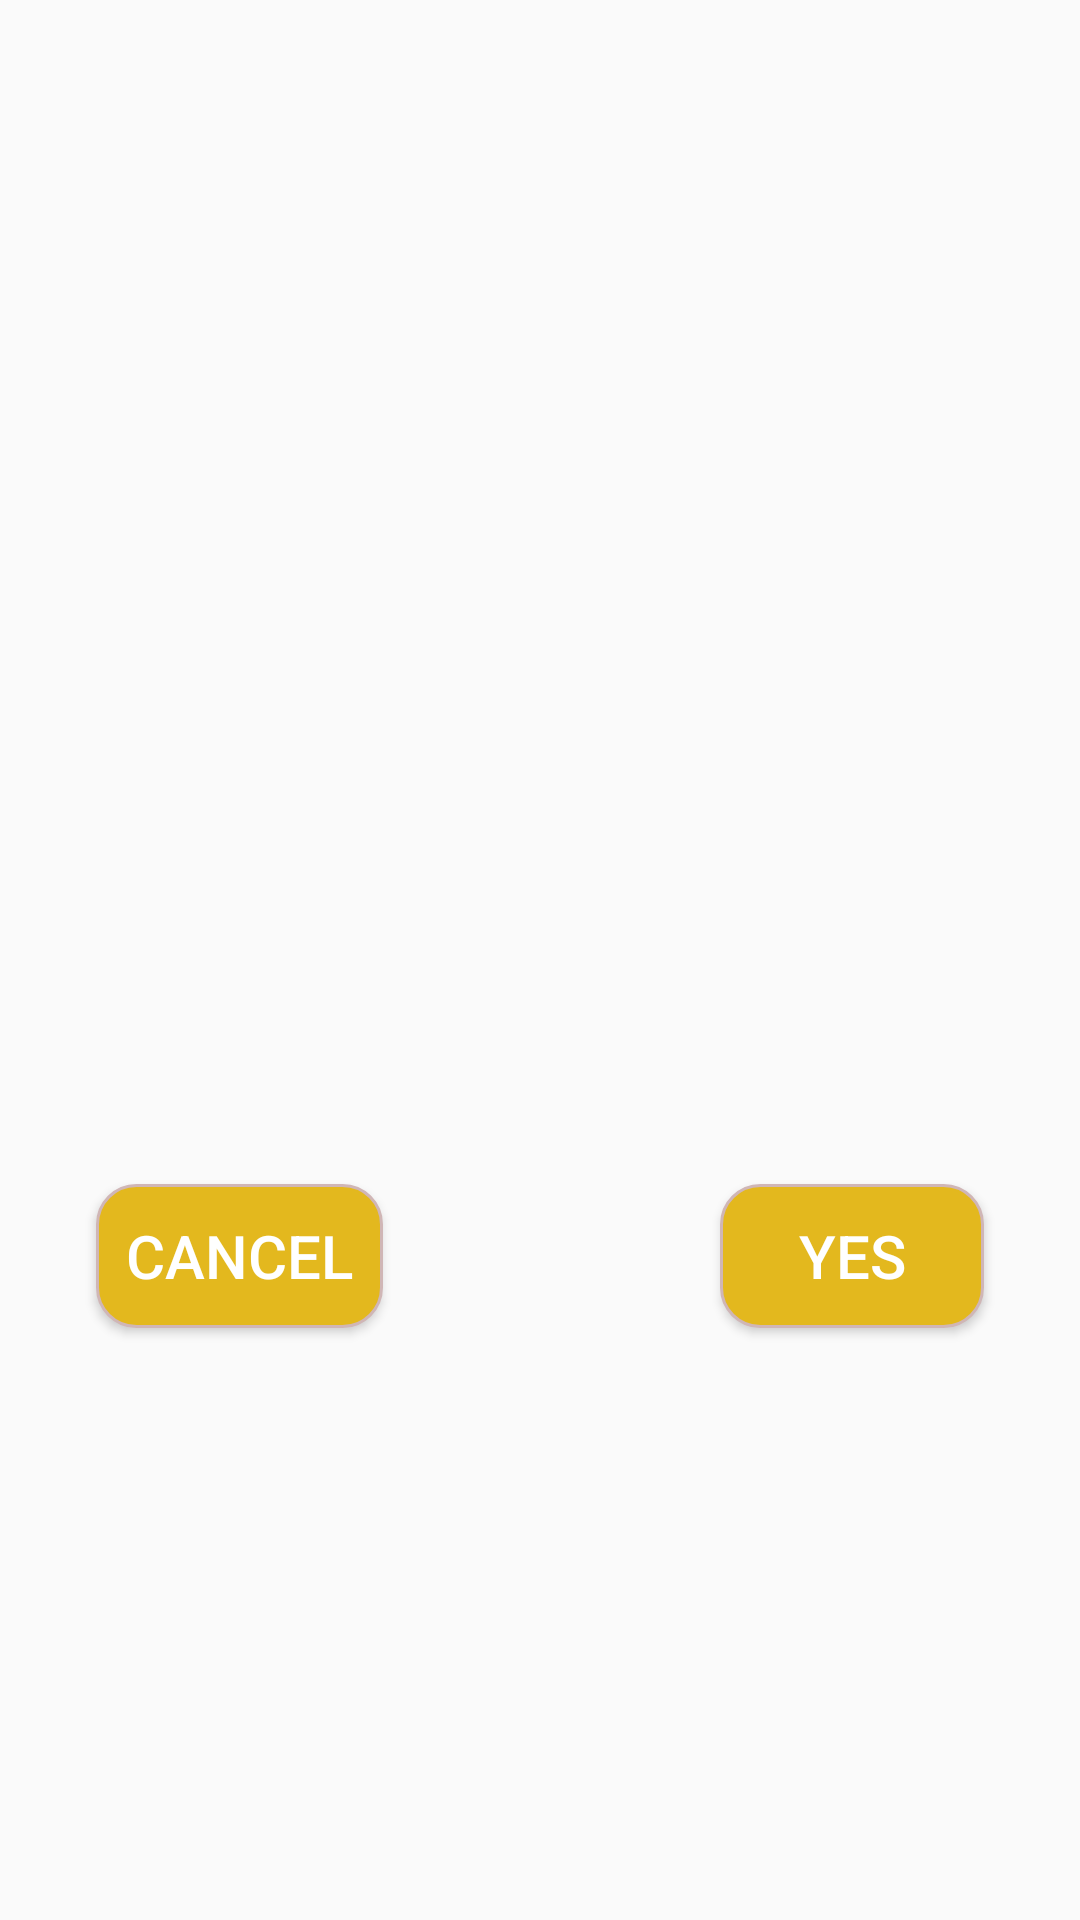

The Android layout XML behind this screen, and the referenced resources:
<!-- AndroidManifest.xml: application theme Theme.CustomTheme -->
<!-- res/layout/confirmation_alert_dialog_2_butt.xml -->
<androidx.constraintlayout.widget.ConstraintLayout xmlns:android="http://schemas.android.com/apk/res/android"
    xmlns:app="http://schemas.android.com/apk/res-auto"
    android:layout_width="match_parent"
    android:layout_height="wrap_content">


    <TextView
        android:id="@+id/titleFieldRW"
        android:layout_width="wrap_content"
        android:layout_height="wrap_content"
        android:layout_marginTop="32dp"

        android:textSize="20sp"
        android:textStyle="bold"
        app:layout_constraintEnd_toEndOf="parent"
        app:layout_constraintHorizontal_bias="0.5"
        app:layout_constraintStart_toStartOf="parent"
        app:layout_constraintTop_toTopOf="parent" />

    <TextView
        android:id="@+id/content"
        android:layout_width="wrap_content"
        android:layout_height="106dp"
        android:layout_marginTop="32dp"
        android:padding="20dp"
        android:textAlignment="center"
        android:textSize="20sp"
        android:textStyle="bold"
        app:layout_constraintEnd_toEndOf="parent"
        app:layout_constraintHorizontal_bias="0.5"
        app:layout_constraintStart_toStartOf="parent"
        app:layout_constraintTop_toBottomOf="@+id/titleFieldRW" />

    <Button
        android:id="@+id/yesButt"
        android:layout_width="wrap_content"
        android:layout_height="wrap_content"
        android:layout_marginTop="32dp"
        android:layout_marginEnd="32dp"
        android:layout_marginBottom="32dp"
        android:background="@drawable/button"
        android:text="@string/yes"
        android:textColor="#FFFFFF"
        android:textSize="20sp"
        app:layout_constraintBottom_toBottomOf="parent"
        app:layout_constraintEnd_toEndOf="parent"
        app:layout_constraintTop_toBottomOf="@+id/content" />

    <Button
        android:id="@+id/noButt"
        android:layout_width="wrap_content"
        android:layout_height="wrap_content"
        android:layout_marginStart="32dp"
        android:layout_marginTop="32dp"
        android:layout_marginBottom="32dp"
        android:background="@drawable/button"
        android:text="@string/cancel"
        android:textColor="#FFFFFF"
        android:textSize="20sp"
        app:layout_constraintBottom_toBottomOf="parent"
        app:layout_constraintStart_toStartOf="parent"
        app:layout_constraintTop_toBottomOf="@+id/content" />


</androidx.constraintlayout.widget.ConstraintLayout>
<!-- resources referenced by this layout -->
<resources>
  <!-- drawable button (drawable) -->
  <?xml version="1.0" encoding="utf-8"?>
  <shape xmlns:android="http://schemas.android.com/apk/res/android"
      android:shape="rectangle" >
      <corners android:radius="13dp" />
      <solid android:color="@color/mustard_yellow" />
      <stroke android:width="1dp" android:color="#D0B6B6" />
      <padding android:left="10dp"/>
      <padding android:right="10dp"/>
  </shape>
  <string name="cancel">Cancel</string>
  <string name="yes">YES</string>
  <style name="Theme.CustomTheme" parent="Theme.AppCompat.Light.NoActionBar">
          
          <item name="colorPrimary">@color/purple_500</item>
          <item name="colorPrimaryVariant">@color/purple_700</item>
          <item name="colorOnPrimary">@color/white</item>
          
          <item name="colorSecondary">@color/teal_200</item>
          <item name="colorSecondaryVariant">@color/teal_700</item>
          <item name="colorOnSecondary">@color/black</item>
          
          <item name="android:statusBarColor" tools:targetApi="l">?attr/colorPrimaryVariant</item>
          
      </style>
  <color name="mustard_yellow">#E3B81E</color>
  <color name="purple_500">#E3B81E</color>
  <color name="purple_700">#E3B81E</color>
  <color name="white">#FFFFFFFF</color>
  <color name="teal_200">#FF03DAC5</color>
  <color name="teal_700">#FF018786</color>
  <color name="black">#FF000000</color>
</resources>
